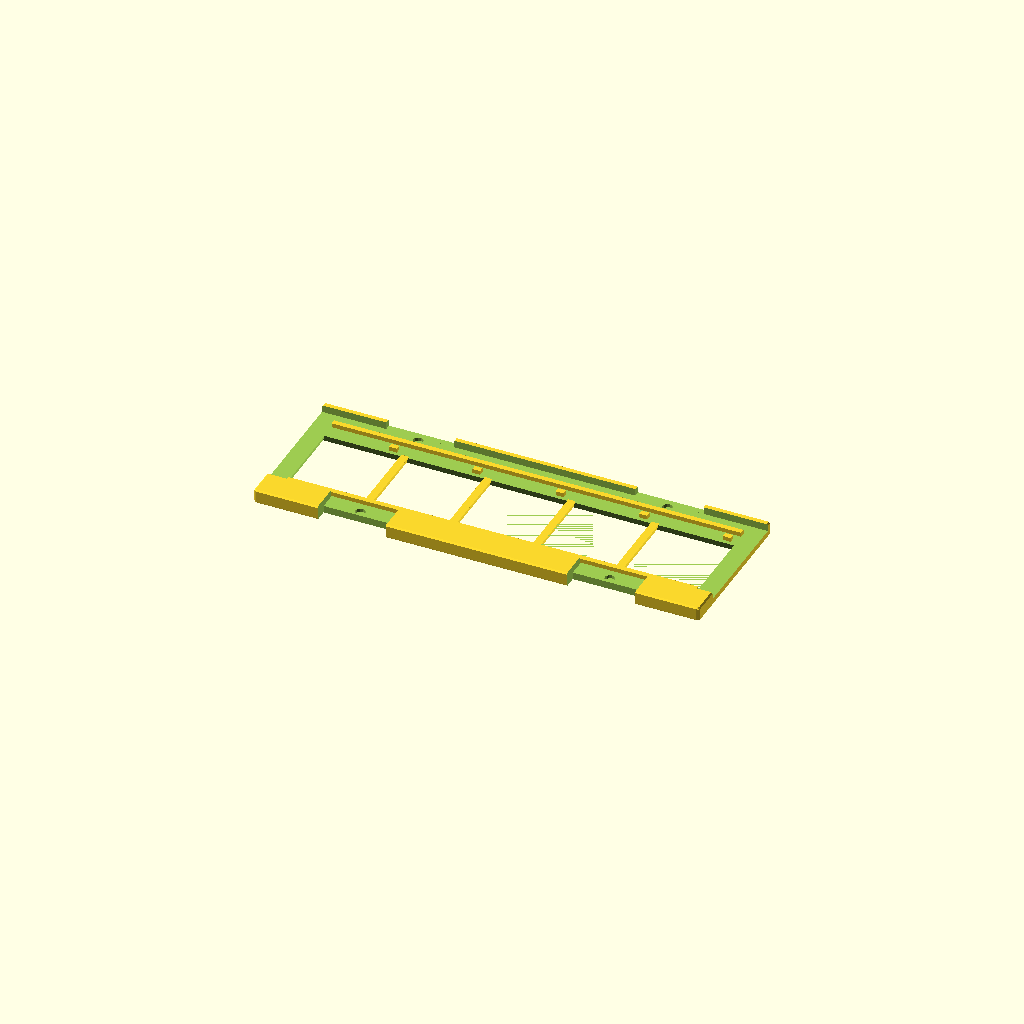
Cell 1 — every parameter at its default value.
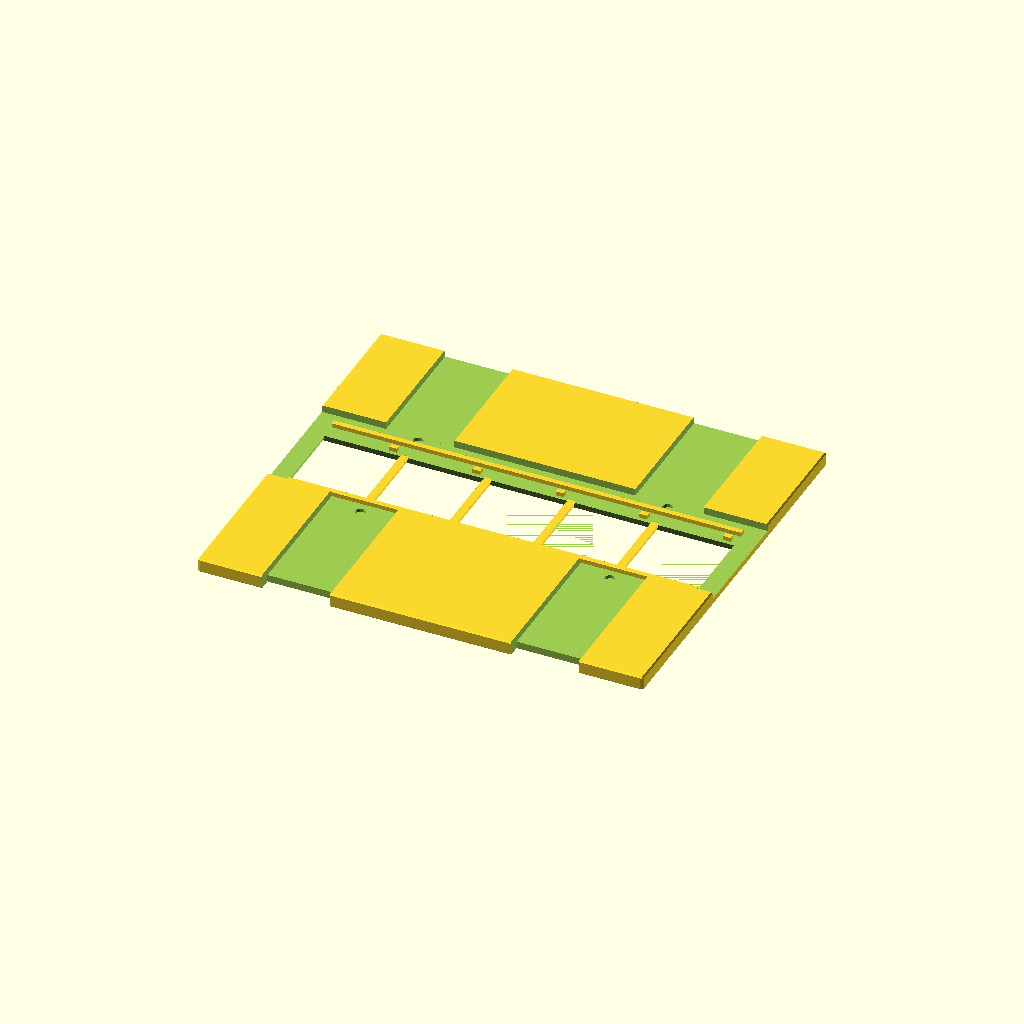
Cell 2 — holder_width set to 150, the other parameters unchanged.
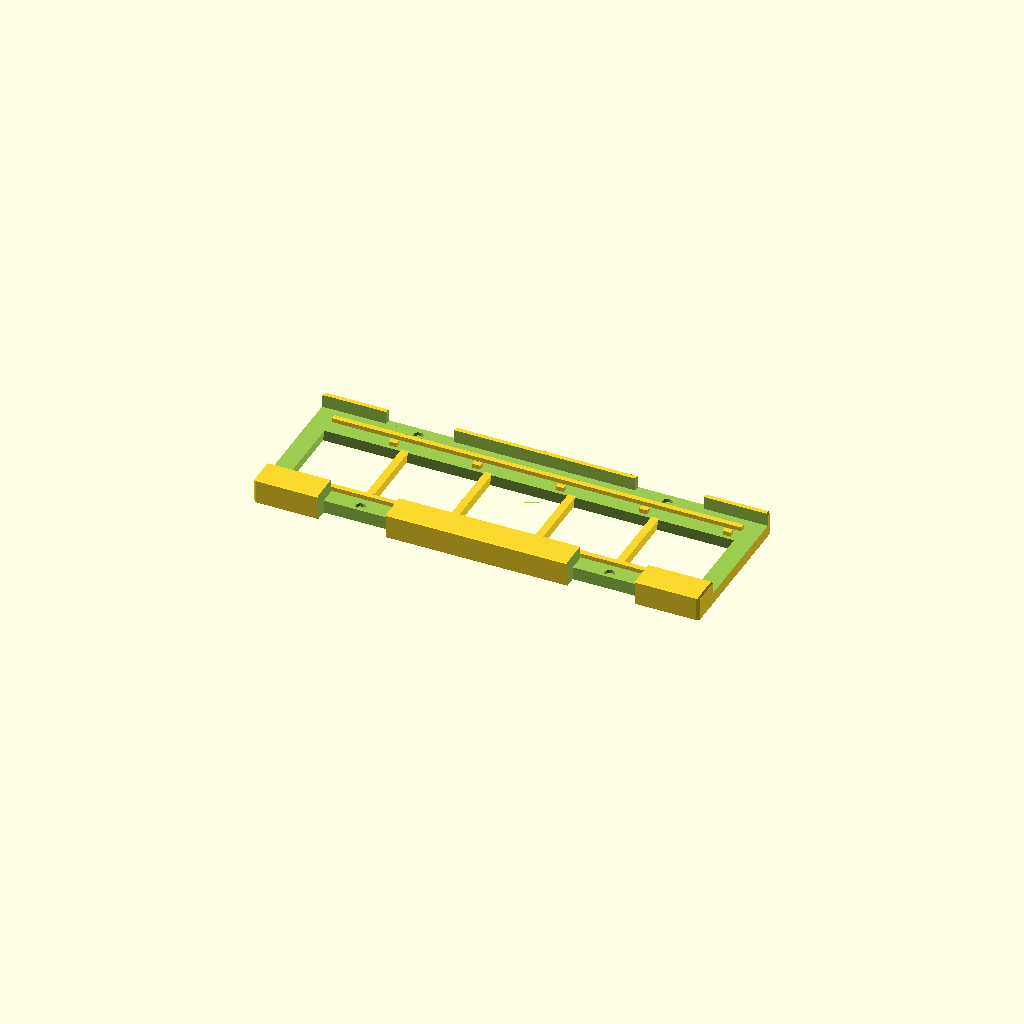
Cell 3: the same model with holder_thickness = 10.
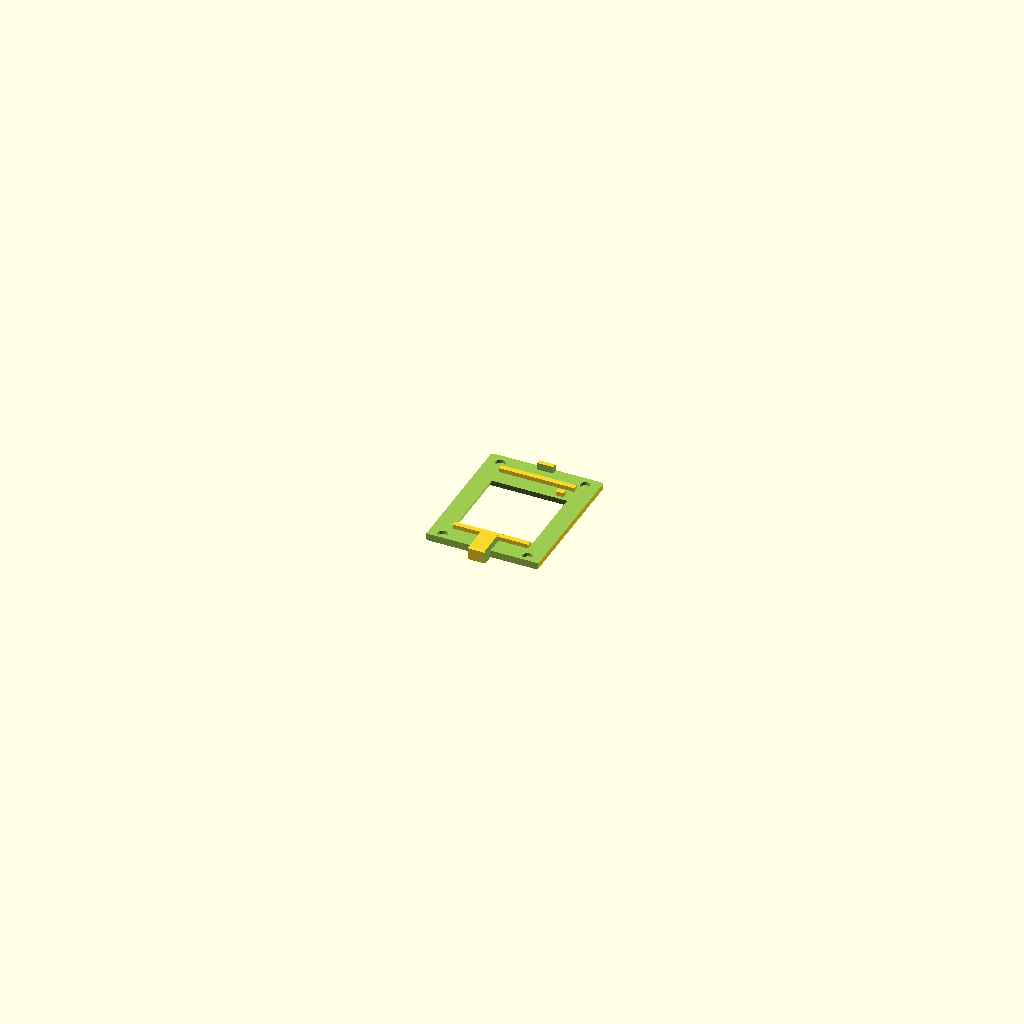
Cell 4 — images_per_strip set to 1, the other parameters unchanged.
One fixed orthographic camera (rotation 55°, 0°, 25°; colour scheme Cornfield) for every cell.
Source of the model, inputs/thingiverse/thing-3337812/files/126er-Filmhalter.scad:
// -*- mode: SCAD ; c-file-style: "ellemtel" ; coding: utf-8 -*-
//
// Holder to scan 126 film strips with a Reflecta ProScan 10T
//
// Copyright 2018 Roland Sieker <ospalh@gmail.com>
// Licence: CC-BY-SA 4.0


/* [Global] */


// ... to preview. You will get both parts when you click "Create Thing".
part = "halter"; // [halter: film holder, einsatz: film holder clamp]

// Set this to "render" and click on "Create Thing" when done with the setup.
preview = 1; // [0:render, 1:preview]

/* [Holder] */

// Width of the holder. This one and the next one are the two values you do need to set up for your scanner. Preset is for a Reflecta proScan. Maybe subtract half a millimtre for a better fit.
holder_width = 58.4;  // [20:0.1:150]

// Height or thickness of the holder. See above. You know they were too high when you need a mallet to go from one image to the next...
holder_thickness = 5.6;  // [3:0.1:10]

// How many exposures on the longest strips you want to fit into this. Make sure the resulting holder still fits onto your print bed.
images_per_strip = 5;  // [1:1:8]

// Different manufacturers' scanner place their little catches to position the holder at different sides.
position_notch_side = 90;  // [90: bottom, 0: side]

/* [Magnets] */

// Diameter of the magnet hole. Add clearance by hand here. Set to 0 for no magnet holes.
magnet_diameter = 3.8;  // [0:0.1:15]
// Height or thickness of the magnet. Make sure to use magnets flat enough to fit.
magnet_height = 1;  // [0.5:0.1:3]

/* [Hidden] */

// Das ganze Filmgroessen-Geraffel wieder verstecken: ein thing pro
// Film. Teil der Automatik (mit/ohne Stege, Lang-oder Kurzkerbe) sind so
// halbwegs inaktiv.


// Width of the film
film_width = 35;  // [8:0.1:70]
// Length from the left edge of an exposure to its right edge
image_width = 28.8; // [8:0.1:100]
image_pitch = 127/4;  // Ein Viererstreifen ist genau 127 mm lang. Das ist
// irgendwie was rundes in Zoellen. Das muss mich nicht scheren.

// Size of an exposure from bottom to top.
image_height = 28.1; // Hat sich was, "quadratishc". Nachmessen hat ergeben, dass die Bilder etwas breiter als hoch sind.
rand_unten = 5.6;  // Koennten 7/32 Zoll sein. What TF ever. Ich koennte 118 Schweizerfranken bezahlen und es im Standard nachlesen. Oder das Geld sparen
rand_oben = film_width - image_height - rand_unten;
echo("rand_oben", rand_oben);

bildabstand = max(image_pitch, image_width);
l_filmsteg = max(0, bildabstand-image_width);
r_r = 1.0;  // Rundungsradius
// Auch wichtig:
l_zk = 4;  // Laenge Zentrierkerbe
b_zk = 4;  // Breite Zentrierkerbe
h_zk = 1.2;  // Tiefe der Zentrierkerbe
w_zk = 1;  // Wand bzw Abstand der Zentrierkerbe vom Rand

min_l_ksteg = 0.8;

l_griff = 25;
o_griff = 25;
w_griff = 3;


w_schraeg = 1;  // Breite der Abschraegung rund um die Filmfenster

kurzsteg_grenze = w_schraeg;  // Weniger als 1 mm pro Seite: Kurzstege

mit_langsteg_oben = ( rand_oben >= kurzsteg_grenze);
mit_langsteg_unten = ( rand_unten >= kurzsteg_grenze);


w_steg = 2;  // Breite fuer Stuecke, die den Film zentrieren.
l_kurzsteg = 0.4*bildabstand;  // Laenge fuer Stuecke, die den Film zentrieren,
// wenn wir keine Fensterstege machen


magnet_off_oben = -2;
magnet_off_unten = 1.2;

w_filmloch = 2.5; // Ein zehntel Zoll?
l_filmloch = 3.5; // ca. 35/254 Zoll.
// dy_fl_bl = 1.25; // Abstand Filmloch oben zum Blidbereich
dy_fl_k = 1.86;  // Abstand Filmloch unten zur Filmkante
dx_fl_rl = 1.75;  // Abstand Filmloch links zum Rahmen links

// *******************************************************
// Extra parameters. These can be changed reasonably safely.


w = 1.8;  // Wall width
p = 1.2;  // Bottom, top plate height
c = 0.5;  // Clearance
c_z = 0.3;  // Clearance in z direction. Mostly for the magnet hole and centering ridge
angle = 60; // Overhangs much below 60 degrees are a problem for me


// Halbwegs wichtig
h_steg = 1.6;  // Hoehe fuer Stuecke, die den Film zentrieren.
h_nut = h_steg + c_z;  // Tiefe fuer Stuecke, auf denen der Film nicht aufliegt



// *******************************************************
// Some shortcuts. These shouldn't be changed

tau = 2 * PI;  // pi is still wrong. tau = circumference / r

xy_factor = 1/tan(angle);
// To get from a height to a horizontal width inclined correctly
z_factor = tan(angle);  // The other way around

some_distance = 1.2 * holder_width;
ms = 0.01;  // Muggeseggele.

// fn for differently sized objects and fs, fa; all for preview or rendering.
pna = 40;
pnb = 15;
pa = 5;
ps = 1;
rna = 180;
rnb = 30;
ra = 1;
rs = 0.1;
function na() = (preview) ? pna : rna;
function nb() = (preview) ? pnb : rnb;
$fs = (preview) ? ps : rs;
$fa = (preview) ? pa : ra;

// l_fenster = bildabstand * images_per_strip;
l_fenster = bildabstand * (images_per_strip - 1) + image_width;
l_rand = 2 * w_steg + w_schraeg + 2;
w_rand = w_schraeg + 7;
l_ue_a =  l_fenster + 2*l_rand;
w_einsatz = image_height + 2 * w_rand;
h_bd = holder_thickness/2;  // Hoehe Boden oder Deckel

to_griff = l_ue_a/2 - o_griff - l_griff/2;



// *******************************************************
// End setup




// *******************************************************
// Generate the parts


print_part();
// filmhalter();
// einsatz();
// preview_parts();
// stack_parts();



module print_part()
{
   if ("halter" == part)
   {
      filmhalter();
   }
   if ("einsatz" == part)
   {
      einsatz();
   }
}

module preview_parts()
{
   filmhalter();
   translate([0, some_distance, 0])
   {
      einsatz();
   }
}

module stack_parts()
{
   // intersection()
   {
       // color("yellow")
      {
         filmhalter();
      }
      translate([0,0,holder_thickness + ms])
      {
         rotate([0,180,0])
         {
            // color("red")
            {
               einsatz();
            }
         }
      }
   }
}

// *******************************************************
// Code for the parts themselves


module filmhalter()
{
   difference()
   {
      basis_filmhalter();
      fenster();
      magnetausschnitte();
      kerben(false);
   }
   fensterstege();
   bodenstege();
}

module einsatz()
{
   difference()
   {
      union()
      {
         difference()
         {
            basis_einsatz();
            fenster();
         }
         fensterstege();
      }
      einsatzausschnitte();
      // magnetausschnitte(magnet_diameter/2);
      magnetausschnitte();
      kerben(true);
   }

}


module basis_filmhalter()
{
   translate([0,0,h_bd])
   {
      difference()
      {
         massiver_halter();
         einsatz_ausschnitt(2*c);
      }
   }
}


module basis_einsatz()
{
   translate([0,0,h_bd])
   {
      intersection()
      {
         massiver_halter();
         rotate([0,180,0])
         {
            einsatz_ausschnitt(0);
         }
      }
   }

}

module massiver_halter()
{
   hull()
   {
      vosp();
      mirror([0,0,1])
      {
         vosp();
      }
   }

   module vosp()
   {
      tosp();
      mirror([0,1,0])
      {
         tosp();
      }
   }
   module tosp()
   {
      osp();
      mirror([1,0,0])
      {
         osp();
      }

   }

   module osp()
   {
      translate([l_ue_a/2-r_r, holder_width/2-r_r, holder_thickness/2-r_r])
      {
         sphere(r=r_r);
      }
   }
}


module einsatz_ausschnitt(ec)
{
   translate([0, 0, holder_thickness])
   {
      translate([0, rand_unten - rand_oben, 0])
      cube([l_ue_a+2*ms, w_einsatz + ec, 2*holder_thickness], center=true);
      grip_cut();
      mirror()
      {
         grip_cut();
      }
   }
   module grip_cut()
   {
      translate([to_griff, 0, 0])
      {
         cube([l_griff + ec, holder_width + 2*ms, 2*holder_thickness], center=true);
         translate([0, -holder_width/2, 0])
         {
            cube([l_griff + ec, 2*w_griff+4*ec, 4*holder_thickness], center=true);
         }
      }
   }
}

module fenster()
{
   translate([0, 0, h_bd])
   {
      hull()
      {
         translate([0,0,-0.5+ms])
         {
            cube([l_fenster, image_height, 1], center=true);
         }
         translate([0,0,-h_bd-0.5-ms])
         {
            cube(
               [l_fenster+2*w_schraeg, image_height+2*w_schraeg, 1], center=true);
         }
      }

   }
}


module magnetausschnitte()
{
   if (magnet_diameter > 0 && magnet_height > 0)
   {
      yo_mag = w_einsatz/2 + magnet_diameter/2;
      magnetausschnitt(to_griff, yo_mag + magnet_off_unten);
      magnetausschnitt(-to_griff, yo_mag + magnet_off_unten);
      magnetausschnitt(to_griff, -yo_mag - magnet_off_oben);
      magnetausschnitt(-to_griff, -yo_mag - magnet_off_oben);
   }
}

module magnetausschnitt(exo, eyo)
{


   // Mittig in den Griffen.
   translate(
      [exo, eyo, h_bd - magnet_height-c_z + ms])
   {
      cylinder(d=magnet_diameter, h=magnet_height+c_z);
      // N.B. Spiel ist schon im magnet_diameter eingerechnet
   }
}

module bodenstege()
{
   translate([0, 0, -ms+h_steg/2+h_bd])
   {
      if (mit_langsteg_unten)
      {
         langbodensteg(rand_unten);
      }
      else
      {
         kurzbodenstege(rand_unten);
      }
      if (mit_langsteg_oben)
      {
         rotate(180)
         {
            langbodensteg(rand_oben);
         }
      }
      else
      {
         rotate(180)
         {
            kurzbodenstege(rand_oben);
         }
      }
      zentriernasen();
   }
   module langbodensteg(eo)
   {
      translate([0,w_steg/2+image_height/2+c/2+eo, 0])
      {
         cube([l_fenster, w_steg, h_steg], center=true);
      }
   }
   module kurzbodenstege(eo)
   {
      for (i=[0:images_per_strip-1])
      {
         translate([-l_fenster/2 + (0.5 + i) * bildabstand, w_steg/2+image_height/2+eo+c/2, 0])
         {
            cube([l_kurzsteg, w_steg, h_steg], center=true);
         }
      }
   }
   module zentriernasen()
   {
      for (i=[0:1:images_per_strip-1])
      {
         // Irgendwie ist "oben" und "unten" verkehrt. Fuer Teile unten braucht mensch positive y-Werte.
         translate(
            [-l_fenster/2 + i * bildabstand-l_filmloch+image_width+c/2-dx_fl_rl,
             +image_height/2 + rand_unten - w_filmloch -dy_fl_k+ c/2 , -h_steg/2])
         {
            cube([l_filmloch-c, w_filmloch-c, h_steg]);
         }
      }
   }
}

module einsatzausschnitte()
{
   translate([0, 0, h_bd + ms-h_nut/2])
   {
      if (mit_langsteg_unten)
      {
         langausschnitt(rand_unten);
      }
      else
      {
         kurzausschnitte(rand_unten);
      }
      if (mit_langsteg_oben)
      {
         rotate(180)
         {
            langausschnitt(rand_oben);
         }
      }
      else
      {
         rotate(180)
         {
            kurzausschnitte(rand_oben);
         }
      }
      zentrierausschnitte();
   }
   module langausschnitt(eyo)
   {
      translate([0,w_steg/2+image_height/2+eyo+c/2,0])
      {
         cube([l_fenster+6*c, w_steg+2*c, h_nut], center=true);
      }
   }
   module kurzausschnitte(eyo)
   {
      for (i=[0:images_per_strip-1])
      {
         translate(
            [-l_fenster/2 + (0.5 + i) * bildabstand,
             w_steg/2+image_height/2+eyo+c/2-film_width/4 + image_height/4, 0])
         {
            cube(
               [l_kurzsteg+2*c, w_steg+2*c+film_width/2 - image_height/2,
                h_nut], center=true);
         }
      }
   }
      module zentrierausschnitte()
   {
      for (i=[0:images_per_strip-1])
      {
         translate(
            [-l_fenster/2 + i * bildabstand-c/2+dx_fl_rl,
             +image_height/2 + rand_unten - w_filmloch -dy_fl_k- c/2 , -h_nut/2])
         {
            cube([l_filmloch+c, w_filmloch+c, h_nut]);
         }
      }
   }
}


module fensterstege()
{
   if (l_filmsteg > 0)
   {
      for (i=[0.5:1:images_per_strip-1.5])
      {
         translate([-l_fenster/2 + i * bildabstand + image_width/2, 0, 0])
         {
            if (l_filmsteg < min_l_ksteg)
            {
               quader_fenstersteg();
            }
            else
            {
               keil_fenstersteg();
            }
         }
      }
   }
   module quader_fenstersteg()
   {
      translate([0,0,h_bd/2-ms])
      {
         cube([l_filmsteg, image_height+2*w_schraeg + 2*ms ,h_bd], center=true);
      }
   }
   module keil_fenstersteg()
   {
      l_fsb = max(l_filmsteg-2*w_schraeg,min_l_ksteg);
      ihp = image_height + 2*w_schraeg + 2*ms;
      echo("fenstersteg am boden",l_fsb);
      hull()
      {
         translate([0,0,h_bd])
         {
            cube([l_filmsteg, ihp, ms], center=true);
         }
         //  translate([0,0,-ms])
         cube([l_fsb, ihp, ms], center=true);
      }
   }
}


module kerben(oben)
{
   // Den Radius der Zentrierkerbe kann mensch per Pythagoras bestimmen.
   // Hypothenuse = r_zk
   // 1. Kathete = l_zk/2
   // 2. Kathete = r_zk - h_zk
   // h_zk > 0
   // r_zk * r_zk = l_zk * l_zk / 4 + r_zk * r_zk - 2 * r_zk * h_zk + h_zk * h_zk
   // 0 = l_zk * l_zk / 4 - 2 * r_zk * h_zk + h_zk * h_zk
   // 2 * r_zk * h_zk =
   r_zk = (l_zk * l_zk / 4 + h_zk * h_zk) / (2 * h_zk);
   // Die Variable heisst "position_notch_side", und enthaelt einen Winkel. Funktioniert.
   dz_zk = (position_notch_side > 0) ?
      ( (oben) ? holder_thickness - h_zk + r_zk : h_zk-r_zk) :
      -ms;
   ahzk = (position_notch_side > 0) ? b_zk : holder_thickness + 2*ms;
   hk_yo = (position_notch_side > 0) ? -w_zk - b_zk : r_zk -h_zk;
   for (i=[0:images_per_strip-1])
   {
      translate(
         [-l_fenster/2 + i * bildabstand + image_width/2, -holder_width/2 -hk_yo, dz_zk])
      {
         rotate([position_notch_side,0,0])
         {
            cylinder(r=r_zk, h=ahzk);
         }
      }
   }

}
Customizer parameters (derived from the source; name, type, default, range or options):
part: string, default "halter", options "halter", "einsatz"
preview: number, default 1, options 0, 1
holder_width: number, default 58.4, range 20 to 150, step 0.1
holder_thickness: number, default 5.6, range 3 to 10, step 0.1
images_per_strip: number, default 5, range 1 to 8, step 1
position_notch_side: number, default 90, options 90, 0
magnet_diameter: number, default 3.8, range 0 to 15, step 0.1
magnet_height: number, default 1, range 0.5 to 3, step 0.1
